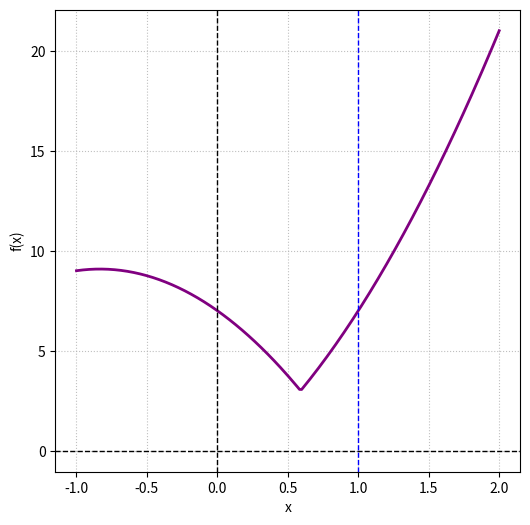

Python code for this plot:
import math
import numpy as np
import matplotlib.pyplot as plt

def visualize_fx():
    x = np.linspace(-1, 2, 200)
    y = abs(3 * x **2 + 5 * x - 4) + 3

    plt.figure(figsize=(6, 6))
    plt.plot(x, y, color = 'purple', linewidth = 2)
    plt.axhline(0, color='black', linewidth=1, linestyle='--')
    plt.axvline(0, color='black', linewidth=1, linestyle='--')
    plt.xlabel('x')
    plt.ylabel('f(x)')
    plt.axvline(1, color='blue', linewidth=1, linestyle='--')

    plt.grid(True, linestyle=':', alpha=0.8)

    plt.show()

def first_derivative(x):
    return np.sign(3*x**2 + 5*x - 4) * (6*x + 5)

def second_derivative(x):
    return 6 * np.sign(3 * x ** 2 + 5 * x - 4)

def function(x):
    return abs(3 * x ** 2 + 5 * x - 4) + 3

def brute_force():
    min_y = 8.0
    step = 0.001
    x = 0
    best_x = x
    while x < 1:
        y = function(x)
        if y < min_y:
            min_y = y
            best_x = x
        x += step
    return best_x, min_y


def davis_swann_campey_function(step = 0.001):
    x0 = 0.8

    while True:
        x1 = x0 - step
        x2 = x0 + step
        y0 = function(x0)
        y1 = function(x1)
        y2 = function(x2)
        if y1 >= y0 and y2 >= y0:
            return x1, x2
        elif y1 < y0 and y2 < y0:
            return -1
        elif y1 >= y0 and y0 >= y2:
            while y2 < y0:
                x1 = x0
                x0 = x2
                step *= 2
                x2 = x0 + step
                y0 = function(x0)
                y2 = function(x2)
            return x1, x2
        else:
            while y1 < y0:
                x2 = x0
                x0 = x1
                step *= 2
                x1 = x0 - step
                y0 = function(x0)
                y1 = function(x1)
            return x1, x2








if __name__ == '__main__':
    visualize_fx()
    print(brute_force())
    step = 0.001
    step1 = 0.01
    step2 = 0.1
    step3 = 1
    print(davis_swann_campey_function(step))